Dataset: dpd2024 (GitHub, benejio/440-AI-Nereus-Beneventi). Classes: not poop, poop.

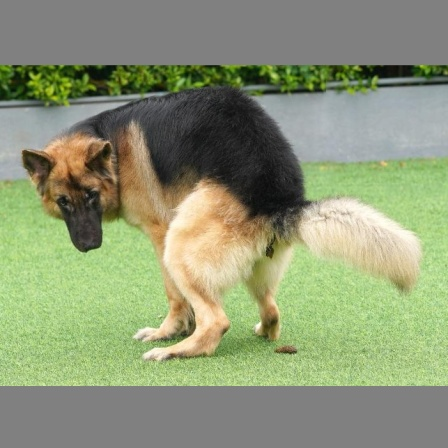
Label: poop

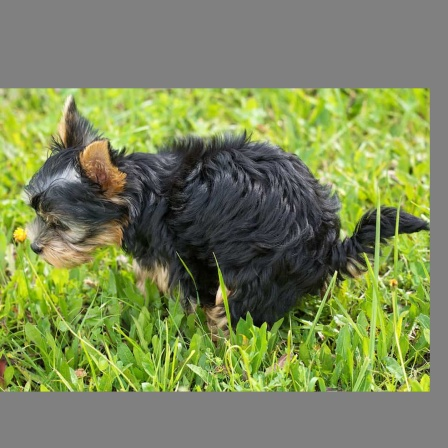
Label: poop

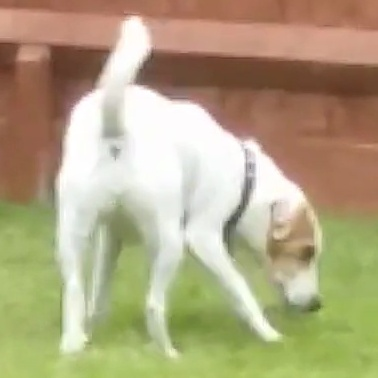
Label: not poop

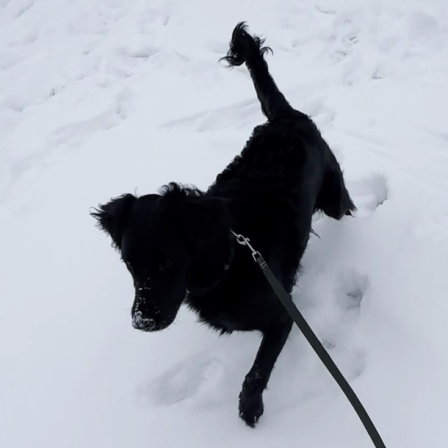
Label: not poop

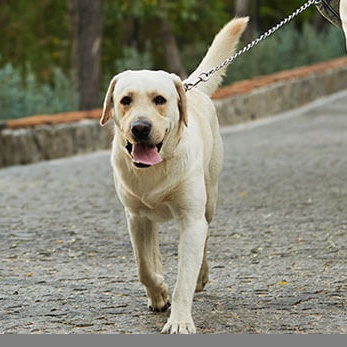
Label: not poop

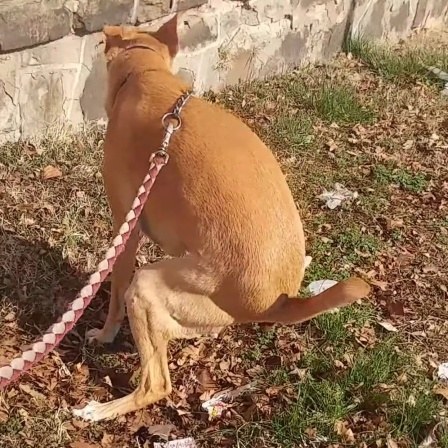
Label: poop
